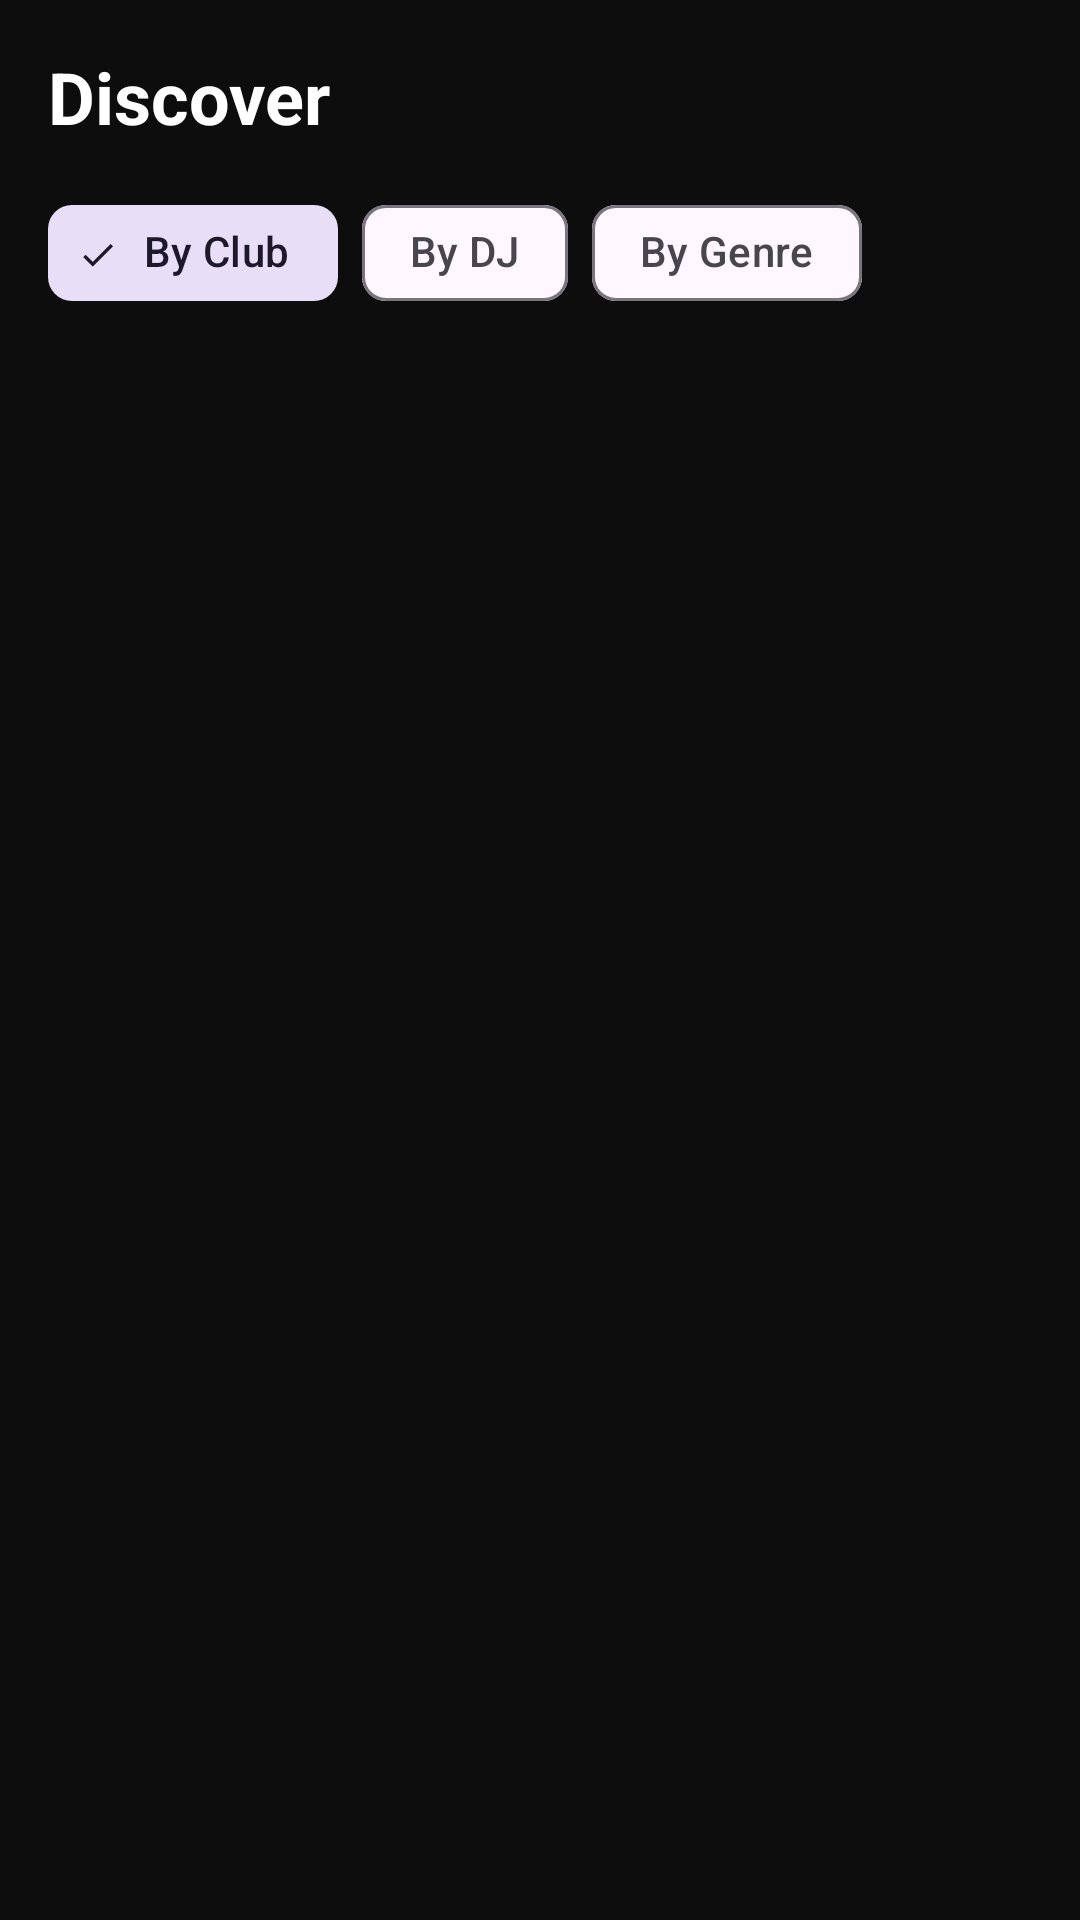

Android layout source for this screen:
<!-- AndroidManifest.xml: application theme Theme.BPMnow -->
<!-- res/layout/fragment_clubber_search.xml -->
<?xml version="1.0" encoding="utf-8"?>
<LinearLayout xmlns:android="http://schemas.android.com/apk/res/android"
    xmlns:app="http://schemas.android.com/apk/res-auto"
    android:layout_width="match_parent"
    android:layout_height="match_parent"
    android:background="@color/background_primary"
    android:orientation="vertical"
    android:padding="16dp">

    <TextView
        android:layout_width="wrap_content"
        android:layout_height="wrap_content"
        android:text="Discover"
        android:textColor="@color/white"
        android:textSize="24sp"
        android:textStyle="bold" />

    
    <com.google.android.material.chip.ChipGroup
        android:id="@+id/filterChipGroup"
        android:layout_width="match_parent"
        android:layout_height="wrap_content"
        android:layout_marginTop="12dp"
        app:singleSelection="true"
        app:selectionRequired="true">

        <com.google.android.material.chip.Chip
            android:id="@+id/chipByClub"
            style="@style/Widget.Material3.Chip.Filter"
            android:layout_width="wrap_content"
            android:layout_height="wrap_content"
            android:checked="true"
            android:text="By Club" />

        <com.google.android.material.chip.Chip
            android:id="@+id/chipByDj"
            style="@style/Widget.Material3.Chip.Filter"
            android:layout_width="wrap_content"
            android:layout_height="wrap_content"
            android:text="By DJ" />

        <com.google.android.material.chip.Chip
            android:id="@+id/chipByGenre"
            style="@style/Widget.Material3.Chip.Filter"
            android:layout_width="wrap_content"
            android:layout_height="wrap_content"
            android:text="By Genre" />
    </com.google.android.material.chip.ChipGroup>

    
    <com.google.android.material.textfield.TextInputLayout
        android:id="@+id/searchInputLayout"
        style="@style/Widget.Material3.TextInputLayout.OutlinedBox"
        android:layout_width="match_parent"
        android:layout_height="wrap_content"
        android:layout_marginTop="12dp"
        android:hint="Search..."
        android:visibility="gone"
        app:startIconDrawable="@drawable/ic_search">

        <com.google.android.material.textfield.TextInputEditText
            android:id="@+id/etSearch"
            android:layout_width="match_parent"
            android:layout_height="wrap_content"
            android:inputType="text"
            android:textColor="@color/white" />
    </com.google.android.material.textfield.TextInputLayout>

    
    <HorizontalScrollView
        android:id="@+id/genreScrollView"
        android:layout_width="match_parent"
        android:layout_height="wrap_content"
        android:layout_marginTop="8dp"
        android:scrollbars="none"
        android:visibility="gone">

        <com.google.android.material.chip.ChipGroup
            android:id="@+id/genreChipGroup"
            android:layout_width="wrap_content"
            android:layout_height="wrap_content"
            app:singleSelection="true" />
    </HorizontalScrollView>

    
    <androidx.recyclerview.widget.RecyclerView
        android:id="@+id/rvSearchResults"
        android:layout_width="match_parent"
        android:layout_height="0dp"
        android:layout_marginTop="12dp"
        android:layout_weight="1" />

    <TextView
        android:id="@+id/tvNoResults"
        android:layout_width="match_parent"
        android:layout_height="wrap_content"
        android:layout_marginTop="48dp"
        android:gravity="center"
        android:text="No results found"
        android:textColor="@color/text_secondary"
        android:textSize="16sp"
        android:visibility="gone" />
</LinearLayout>
<!-- resources referenced by this layout -->
<resources>
  <color name="background_primary">#FF0D0D0D</color>
  <color name="text_secondary">#B3FFFFFF</color>
  <color name="white">#FFFFFFFF</color>
  <style name="Theme.BPMnow" parent="Base.Theme.BPMnow" />
  <style name="Base.Theme.BPMnow" parent="Theme.Material3.DayNight.NoActionBar">
          
          
      </style>
</resources>
